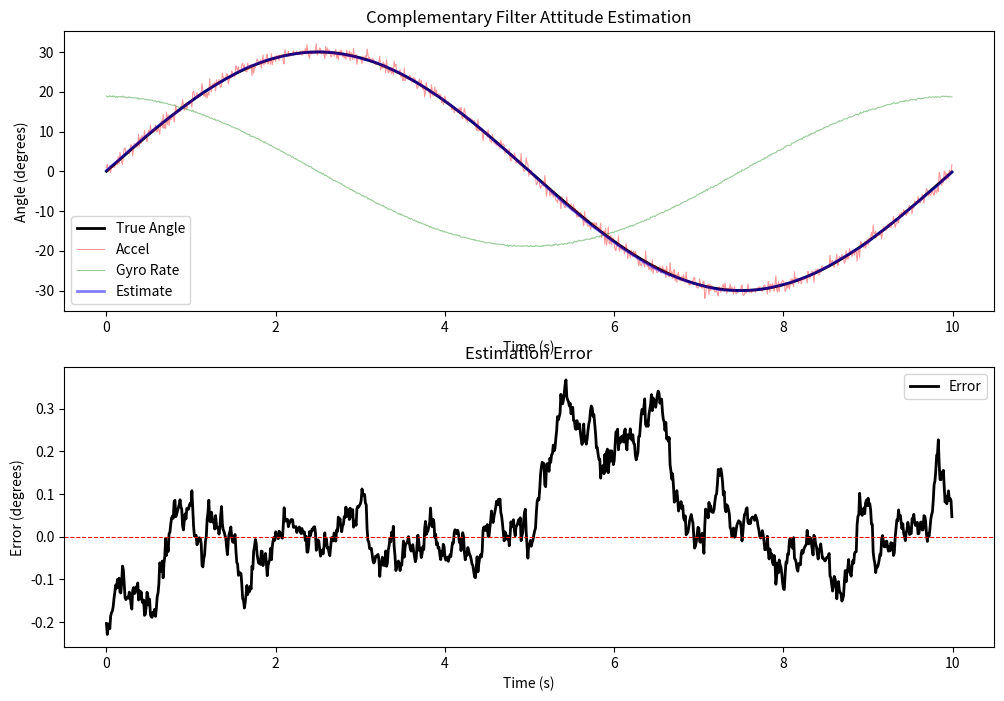

Here is the Python script that generated this plot:
# Complementary Filter
import numpy as np
import matplotlib.pyplot as plt

t = np.arange(0, 10, 0.01)
dt = 0.01
amp = 30
freq = .1

true_angle = amp * np.sin(2 * np.pi * freq * t)
true_gyro = amp * 2 * np.pi * freq * np.cos(2 * np.pi * freq * t)

gyro_noise = np.random.normal(0, 0.1, len(t))
gyro_drift = 0
accel_noise = np.random.normal(0, 1, len(t))

noisy_gyro = true_gyro + gyro_noise + gyro_drift
noisy_accel = true_angle + accel_noise

alpha = 0.98
angle = 0.0
estimates = []
for i in range(len(t)):
    angle = alpha * (angle + noisy_gyro[i] * dt) + (1 - alpha) * noisy_accel[i]
    estimates.append(angle)

error = true_angle - np.array(estimates)

fig, (ax1, ax2) = plt.subplots(2, 1, figsize=(12, 8))

ax1.plot(t, true_angle, label='True Angle', color='black', linewidth=2)
ax1.plot(t, noisy_accel, label='Accel', color='red', alpha=0.4, linewidth=0.8)
ax1.plot(t, noisy_gyro, label='Gyro Rate', color='green', alpha=0.4, linewidth=0.8)
ax1.plot(t, estimates, label='Estimate', color='blue', alpha=0.5, linewidth=2)

ax2.plot(t, error, label='Error', color='black', linewidth=2)

ax1.set_xlabel('Time (s)')
ax1.set_ylabel('Angle (degrees)')
ax1.set_title('Complementary Filter Attitude Estimation')
ax1.legend()

ax2.set_xlabel('Time (s)')
ax2.set_ylabel('Error (degrees)')
ax2.set_title('Estimation Error')
ax2.legend()
ax2.axhline(y=0, color='red', linestyle='--', linewidth=0.8)

plt.legend()
plt.show()
